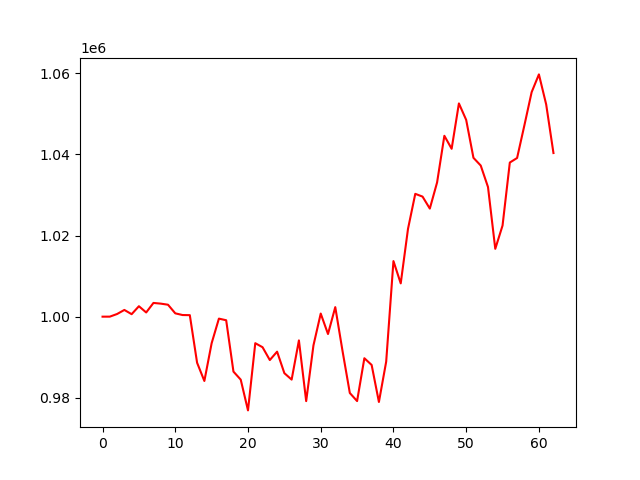

The file beside this chart, header and first rows:
account_value, date, daily_return
1000000, 2023-04-05, 
1000006, 2023-04-06, 5.809999999994986e-06
1000657, 2023-04-10, 0.0006508
1001657, 2023-04-11, 0.0009998
1000613, 2023-04-12, -0.001042
1002574, 2023-04-13, 0.00196
1001036, 2023-04-14, -0.001534
1003386, 2023-04-17, 0.002348
1003214, 2023-04-18, -0.0001716
1002945, 2023-04-19, -0.0002683
1000821, 2023-04-20, -0.002118
1000403, 2023-04-21, -0.0004176
1000371, 2023-04-24, -3.188215021820984e-05
988640, 2023-04-25, -0.01173
984145, 2023-04-26, -0.004547
993448, 2023-04-27, 0.009452
999516, 2023-04-28, 0.006109
999116, 2023-05-01, -0.0004009
986454, 2023-05-02, -0.01267
984473, 2023-05-03, -0.002008
976890, 2023-05-04, -0.007702
993459, 2023-05-05, 0.01696
992469, 2023-05-08, -0.0009958
989305, 2023-05-09, -0.003188
991371, 2023-05-10, 0.002088
986070, 2023-05-11, -0.005347
984483, 2023-05-12, -0.001609
994145, 2023-05-15, 0.009814
979180, 2023-05-16, -0.01505
992920, 2023-05-17, 0.01403
1000766, 2023-05-18, 0.007902
995722, 2023-05-19, -0.00504
1002352, 2023-05-22, 0.006658
991511, 2023-05-23, -0.01082
981184, 2023-05-24, -0.01042
979190, 2023-05-25, -0.002032
989751, 2023-05-26, 0.01079
988095, 2023-05-30, -0.001673
978963, 2023-05-31, -0.009242
988904, 2023-06-01, 0.01015
1013705, 2023-06-02, 0.02508
1008205, 2023-06-05, -0.005426
1021642, 2023-06-06, 0.01333
1030283, 2023-06-07, 0.008457
1029600, 2023-06-08, -0.0006626
1026646, 2023-06-09, -0.002869
1033097, 2023-06-12, 0.006284
1044594, 2023-06-13, 0.01113
1041391, 2023-06-14, -0.003066
1052573, 2023-06-15, 0.01074
1048513, 2023-06-16, -0.003857
1039163, 2023-06-20, -0.008917
1037260, 2023-06-21, -0.001832
1031961, 2023-06-22, -0.005108
1016724, 2023-06-23, -0.01476
1022463, 2023-06-26, 0.005644
1037999, 2023-06-27, 0.01519
1039120, 2023-06-28, 0.00108
1047144, 2023-06-29, 0.007722
1055344, 2023-06-30, 0.00783
... 3 more rows
